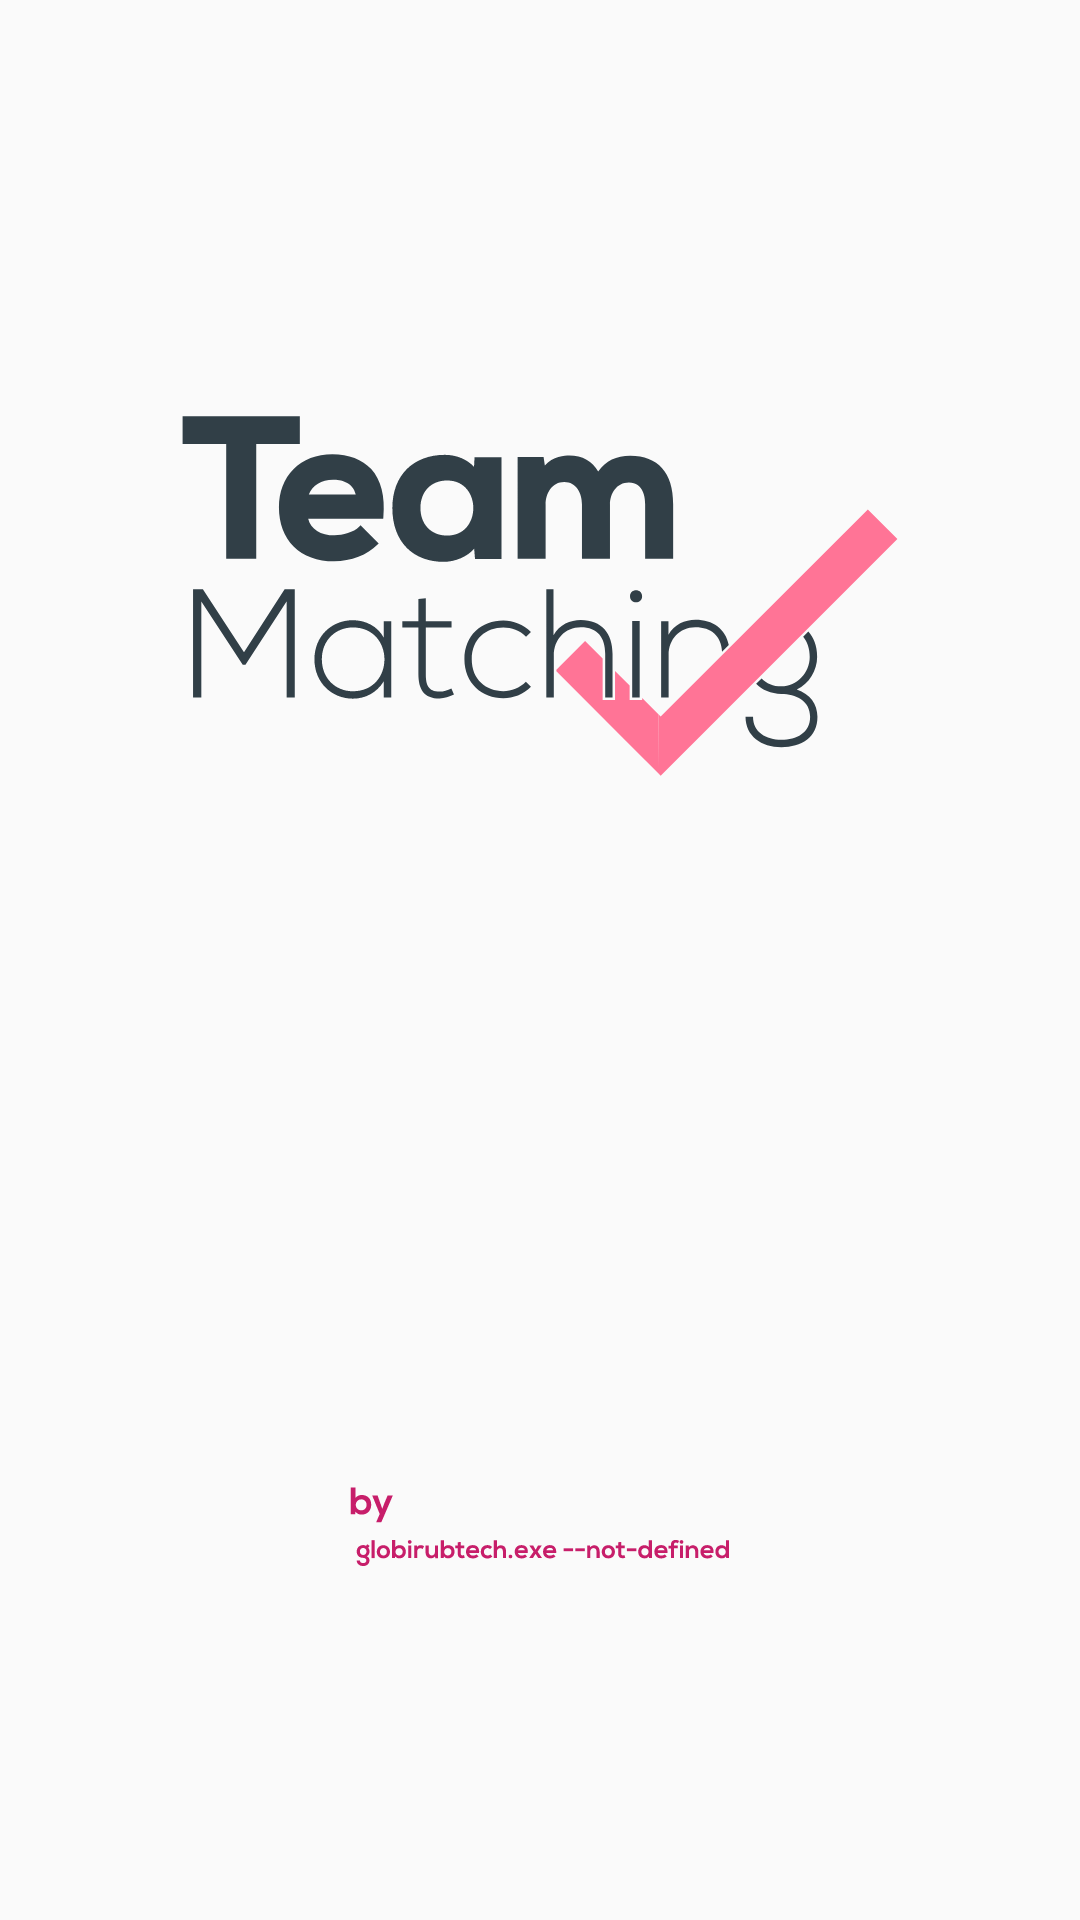

Layout XML and referenced resources for this Android screen:
<!-- AndroidManifest.xml: application theme AppTheme -->
<!-- res/layout/activity_main.xml -->
<?xml version="1.0" encoding="utf-8"?>

<LinearLayout xmlns:app="http://schemas.android.com/apk/res-auto"
    xmlns:tools="http://schemas.android.com/tools"
    xmlns:android="http://schemas.android.com/apk/res/android"
    android:layout_width="match_parent"
    android:layout_height="match_parent"
    android:orientation="vertical"
    android:padding="50dp"
    android:weightSum="10"
    tools:context=".form_basic_data">

    <ImageView
        android:layout_weight="3"
        android:id="@+id/imageView3"
        android:layout_width="match_parent"
        android:layout_height="wrap_content"
        app:srcCompat="@drawable/team_matching_logo" />

    <Space
        android:layout_width="match_parent"
        android:layout_height="wrap_content"
        android:layout_weight="1" />

    <ImageView
        android:layout_weight="7"
        android:id="@+id/imageView5"
        android:layout_width="match_parent"
        android:layout_height="wrap_content"
        app:srcCompat="@drawable/by_globirub" />

    <Space
        android:layout_width="match_parent"
        android:layout_height="wrap_content"
        android:layout_weight="1" />

</LinearLayout>
<!-- resources referenced by this layout -->
<resources>
  <!-- drawable by_globirub: vector/xml drawable (drawable, 7849 chars, omitted) -->
  <!-- drawable team_matching_logo: vector/xml drawable (drawable, 4353 chars, omitted) -->
  <style name="AppTheme" parent="Theme.AppCompat.Light.NoActionBar">
          
          <item name="colorPrimary">@color/colorPrimary</item>
          <item name="colorPrimaryDark">@color/colorPrimaryDark</item>
          <item name="colorAccent">@color/colorAccent</item>
      </style>
  <color name="colorPrimary">#C71E6A</color>
  <color name="colorPrimaryDark">#AD2361</color>
  <color name="colorAccent">#c8cccf</color>
</resources>
